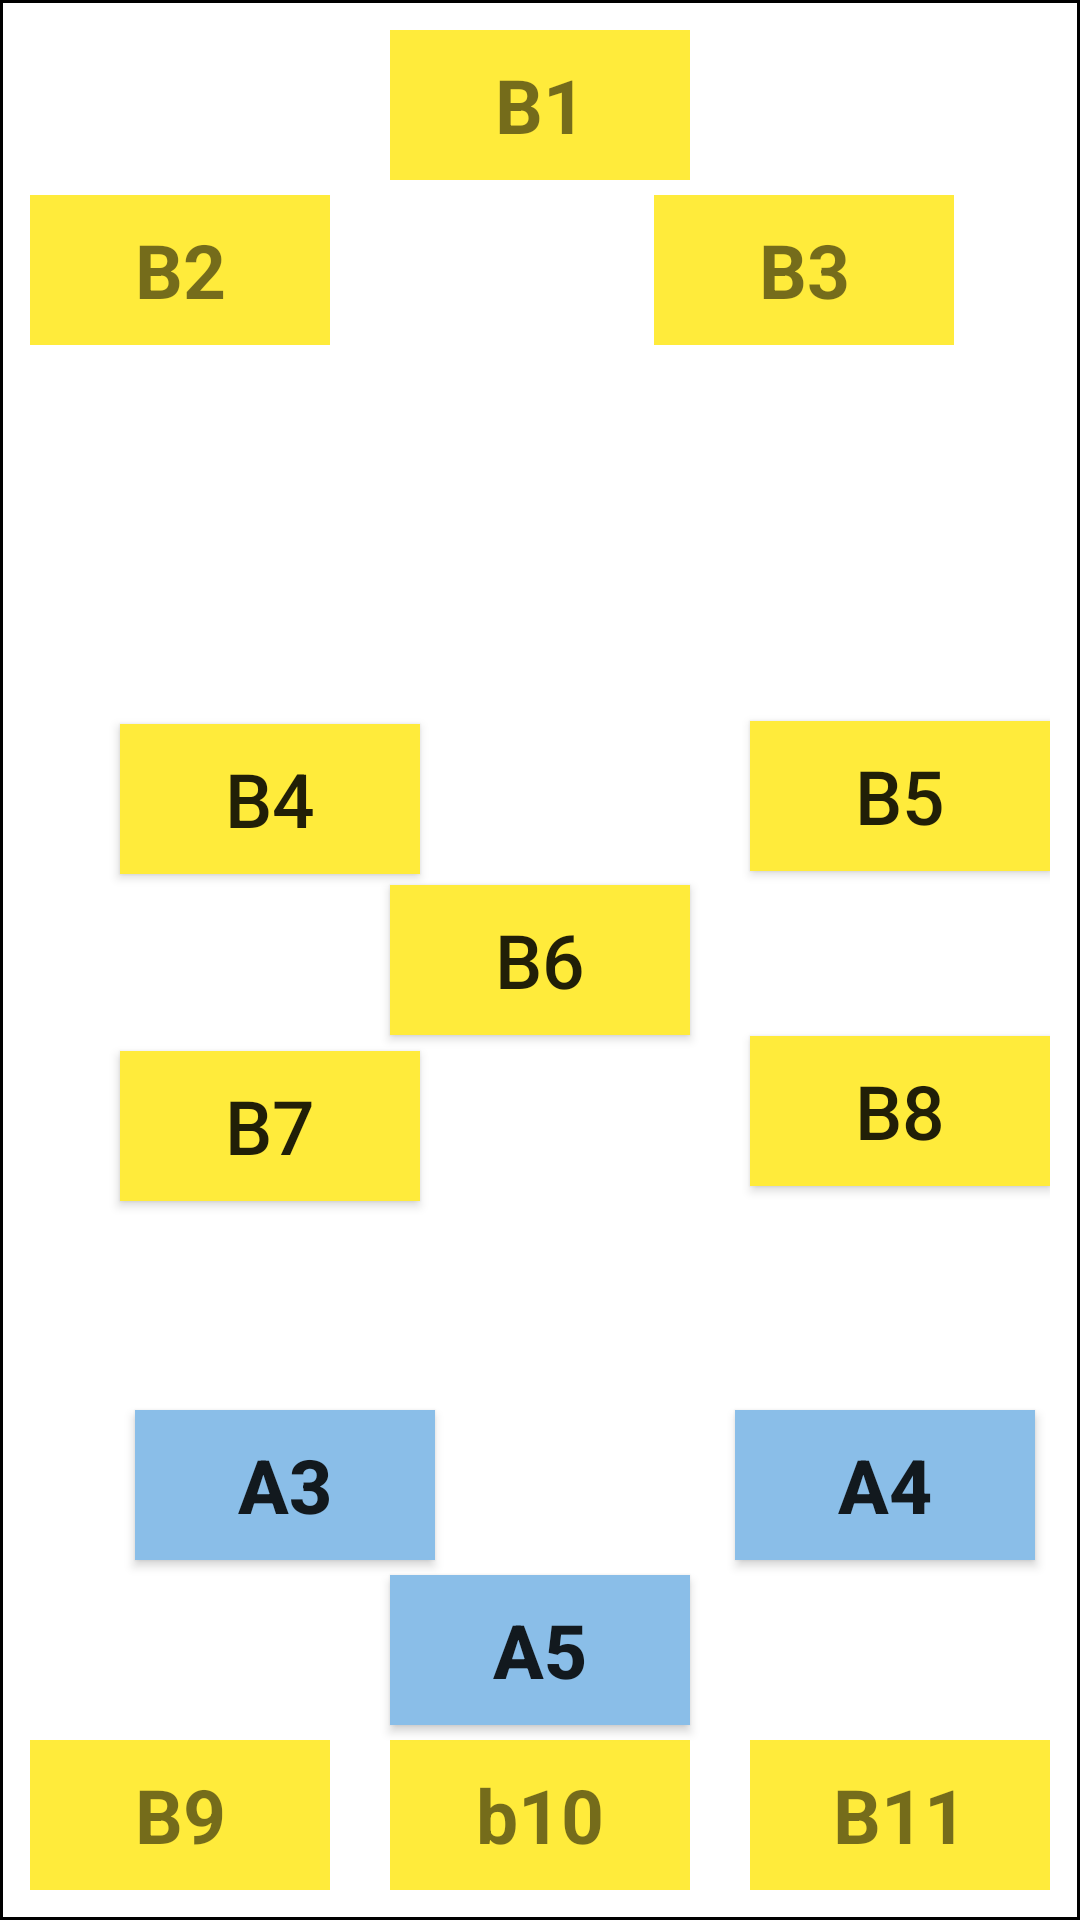

Android layout source for this screen:
<!-- AndroidManifest.xml: application theme Theme.LayoutsApplication -->
<!-- res/layout/activity_main13.xml -->
<?xml version="1.0" encoding="utf-8"?>
<RelativeLayout xmlns:android="http://schemas.android.com/apk/res/android"
    xmlns:app="http://schemas.android.com/apk/res-auto"
    xmlns:tools="http://schemas.android.com/tools"
    android:layout_width="match_parent"
    android:layout_height="match_parent"
    android:background="@drawable/border"
    tools:context=".MainActivity13">

    <androidx.appcompat.widget.AppCompatTextView
        android:id="@+id/tvs0"
        android:layout_width="100dp"
        android:layout_height="50dp"
        android:text="@string/b1"
        android:textSize="25sp"
        android:gravity="center"
        android:textStyle="bold"
        android:layout_centerHorizontal="true"
        android:background="@color/yellow" />


    <androidx.appcompat.widget.AppCompatTextView
        android:id="@+id/tv2"
        android:layout_width="100dp"
        android:layout_height="50dp"
        android:text="@string/b9"
        android:textSize="25sp"
        android:gravity="center"
        android:textStyle="bold"
        android:background="@color/yellow"
        android:layout_alignParentBottom="true" />

    <androidx.appcompat.widget.AppCompatButton
        android:id="@+id/tv3"
        android:layout_width="100dp"
        android:layout_height="50dp"
        android:layout_alignTop="@id/view1"
        android:layout_marginStart="30dp"
        android:text="@string/b4"
        android:textSize="25sp"
        android:gravity="center"
        android:layout_marginTop="-54dp"
        android:background="@color/yellow" />

    <androidx.appcompat.widget.AppCompatButton
        android:id="@+id/tv4"
        android:layout_width="100dp"
        android:layout_height="50dp"
        android:layout_alignTop="@id/view1"
        android:layout_marginStart="240dp"
        android:text="@string/b5"
        android:textSize="25sp"
        android:gravity="center"
        android:layout_marginTop="-55dp"
        android:background="@color/yellow" />

    <androidx.appcompat.widget.AppCompatButton
        android:id="@+id/tv5"
        android:layout_width="100dp"
        android:layout_height="50dp"
        android:layout_alignTop="@id/tv4"
        android:layout_marginStart="30dp"
        android:text="@string/b7"
        android:textSize="25sp"
        android:gravity="center"
        android:layout_marginTop="110dp"
        android:background="@color/yellow" />

    <androidx.appcompat.widget.AppCompatButton
        android:id="@+id/tv6"
        android:layout_width="100dp"
        android:layout_height="50dp"
        android:layout_below="@+id/tv4"
        android:text="@string/b8"
        android:textSize="25sp"
        android:gravity="center"
        android:layout_marginStart="240dp"
        android:layout_marginTop="55dp"
        android:background="@color/yellow" />


    <androidx.appcompat.widget.AppCompatButton
        android:id="@+id/tv7"
        android:layout_width="100dp"
        android:layout_height="50dp"
        android:background="@color/blue"
        android:layout_above="@id/tv9"
        android:text="@string/a4"
        android:textSize="25sp"
        android:gravity="center"
        android:textStyle="bold"
        android:layout_marginBottom="5dp"
        android:layout_marginStart="235dp"/>

    <androidx.appcompat.widget.AppCompatButton
        android:id="@+id/tv8"
        android:layout_width="100dp"
        android:layout_height="50dp"
        android:layout_alignParentBottom="true"
        android:layout_marginBottom="110dp"
        android:text="@string/a3"
        android:textSize="25sp"
        android:gravity="center"
        android:textStyle="bold"
        android:layout_marginStart="35dp"
        android:background="@color/blue" />

    <androidx.appcompat.widget.AppCompatButton
        android:id="@+id/tv9"
        android:layout_width="100dp"
        android:layout_height="50dp"
        android:layout_above="@id/tvs3"
        android:layout_centerHorizontal="true"
        android:text="@string/a5"
        android:textSize="25sp"
        android:gravity="center"
        android:textStyle="bold"
        android:layout_marginBottom="5dp"
        android:background="@color/blue"/>

    <androidx.appcompat.widget.AppCompatButton
        android:id="@+id/tv10"
        android:layout_width="70dp"
        android:layout_height="50dp"
        android:layout_marginTop="642dp"
        android:text="@string/a2"
        android:textSize="25sp"
        android:gravity="center"
        android:textStyle="bold"
        android:layout_marginStart="235dp"
        android:background="@color/blue"/>

    <androidx.appcompat.widget.AppCompatButton
        android:id="@+id/tv11"
        android:layout_width="70dp"
        android:layout_height="50dp"
        android:layout_marginTop="642dp"
        android:text="@string/a1"
        android:textSize="25sp"
        android:gravity="center"
        android:textStyle="bold"
        android:layout_marginStart="65dp"
        android:background="@color/blue"/>


    <Button
        android:id="@+id/view1"
        android:layout_width="100dp"
        android:layout_height="50dp"
        android:layout_centerInParent="true"
        android:background="@color/yellow"
        android:gravity="center"
        android:text="@string/b6"
        android:textSize="25sp" />



    <androidx.appcompat.widget.AppCompatTextView
        android:id="@+id/tvs1"
        android:layout_width="100dp"
        android:layout_height="50dp"
        android:layout_alignParentEnd="true"
        android:text="@string/b2"
        android:textSize="25sp"
        android:gravity="center"
        android:textStyle="bold"
        android:layout_marginTop="55dp"
        android:layout_marginEnd="240dp"
        android:background="@color/yellow" />



    <androidx.appcompat.widget.AppCompatTextView
        android:id="@+id/tvs2"
        android:layout_width="100dp"
        android:layout_height="50dp"
        android:layout_alignParentEnd="true"
        android:text="@string/b3"
        android:textSize="25sp"
        android:gravity="center"
        android:textStyle="bold"
        android:layout_marginTop="55dp"
        android:layout_marginEnd="32dp"
        android:background="@color/yellow" />



    <androidx.appcompat.widget.AppCompatTextView
        android:id="@+id/tvs3"
        android:layout_width="100dp"
        android:text="@string/b10"
        android:textSize="25sp"
        android:gravity="center"
        android:textStyle="bold"
        android:layout_height="50dp"
        android:layout_alignParentBottom="true"
        android:layout_centerHorizontal="true"
        android:background="@color/yellow" />

    <androidx.appcompat.widget.AppCompatTextView
        android:id="@+id/tvs4"
        android:layout_width="100dp"
        android:layout_height="50dp"
        android:text="@string/b10"
        android:textSize="25sp"
        android:gravity="center"
        android:textStyle="bold"
        android:layout_alignParentBottom="true"
        android:layout_centerHorizontal="true"
        android:background="@color/yellow" />

    <androidx.appcompat.widget.AppCompatTextView
        android:id="@+id/tvs8"
        android:layout_width="100dp"
        android:text="@string/b11"
        android:textSize="25sp"
        android:gravity="center"
        android:textStyle="bold"
        android:layout_height="50dp"
        android:layout_alignParentBottom="true"
        android:layout_alignParentEnd="true"
        android:background="@color/yellow" />







</RelativeLayout>
<!-- resources referenced by this layout -->
<resources>
  <color name="blue">#8ABEE8</color>
  <color name="yellow">#FFEB3B</color>
  <!-- drawable border (drawable) -->
  <?xml version="1.0" encoding="utf-8"?>
  <shape xmlns:android="http://schemas.android.com/apk/res/android" android:shape="rectangle">
      <solid android:color="@color/white" />
      <stroke android:width="1dip" android:color="#000000"/>
      <padding android:bottom="10dp" android:left="10dp" android:right="10dp" android:top="10dp"/>
  </shape>
  <string name="a1">A1</string>
  <string name="a2">A2</string>
  <string name="a3">A3</string>
  <string name="a4">A4</string>
  <string name="a5">A5</string>
  <string name="b1">B1</string>
  <string name="b10">b10</string>
  <string name="b11">B11</string>
  <string name="b2">B2</string>
  <string name="b3">B3</string>
  <string name="b4">B4</string>
  <string name="b5">B5</string>
  <string name="b6">B6</string>
  <string name="b7">B7</string>
  <string name="b8">B8</string>
  <string name="b9">B9</string>
  <style name="Theme.LayoutsApplication" parent="Theme.MaterialComponents.DayNight.Bridge">
          
          <item name="colorPrimary">@color/purple_500</item>
          <item name="colorPrimaryVariant">@color/purple_700</item>
          <item name="colorOnPrimary">@color/white</item>
          
          <item name="colorSecondary">@color/teal_200</item>
          <item name="colorSecondaryVariant">@color/teal_700</item>
          <item name="colorOnSecondary">@color/black</item>
          
          <item name="android:statusBarColor">?attr/colorPrimaryVariant</item>
          
      </style>
  <color name="white">#FFFFFFFF</color>
  <color name="purple_500">#FF6200EE</color>
  <color name="purple_700">#FF3700B3</color>
  <color name="teal_200">#FF03DAC5</color>
  <color name="teal_700">#FF018786</color>
  <color name="black">#FF000000</color>
</resources>
